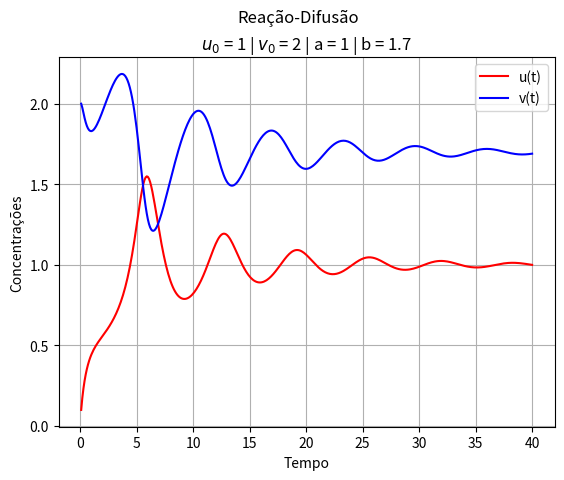

The matplotlib source for this figure:
"""
Esta é uma versão reduzida do código, sem a parte da formação dos gifs e de algumas imagens.
Para a versão oficial utilizada no trabalho, acesse o GitHub forncecido.
"""

import numpy as np
import matplotlib.pyplot as plt

# Constantes
Nx = Ny = 25
a = 1
b = 1.7

# Valores iniciais
u0 = 1
v0 = 2
t = 0

# Constantes do sistema
t_max = 40
dt = 0.1
ds = 1

# Constantes dos reagentes e da estabilidade
Du = 0.1
Dv = 1
ku = Du * dt / (ds ** 2)
kv = Dv * dt / (ds ** 2)


# Pedaço da equação sem derivada parcial
def f(u, v):
    return a - (b + 1) * u + u * u * v


# Pedaço da equação sem derivada parcial
def g(u, v):
    return b * u - u * u * v


# vetores no tempo n
u_n = np.zeros((Nx, Ny))
v_n = np.zeros((Nx, Ny))

# vetores no tempo n+1
u_n1 = np.zeros((Nx, Ny))
v_n1 = np.zeros((Nx, Ny))

# Nove pontos centrais (u0)
mid = int(Nx / 2)  # Centro
mov = int(Nx / 4)  # Movendo para cima e para os lados
u_n[mid, mid] = u_n[mid + mov, mid + mov] = u_n[mid + mov, mid] = u_n[mid, mid + mov] = u_n[mid + mov, mid - mov] = u0
u_n[mid - mov, mid - mov] = u_n[mid - mov, mid] = u_n[mid, mid - mov] = u_n[mid - mov, mid + mov] = u0

# Toda a borda (v0)
for i in range(Nx):
    v_n[0, i] = v0
    v_n[i, 0] = v0
    v_n[Nx - 1, i] = v0
    v_n[i, Nx - 1] = v0

# Algumas listas são extras, não precisam realmente estar ali, estão apenas para organização.
lista_t = []
lista_u = []
lista_v = []

# Calculando concentrações com FTCS
while t < t_max:
    for i in range(Nx):
        i_e = (i - 1) % Nx  # vizinho a esquerda de 0 é o da ultima posicao
        i_d = (i + 1) % Nx  # vizinho a direita da ultima posicao é o zero

        for j in range(Ny):
            j_e = (j - 1) % Ny
            j_d = (j + 1) % Ny

            u_n1[i, j] = u_n[i, j] + dt * f(u_n[i, j], v_n[i, j]) \
                         + ku * (u_n[i_e, j] + u_n[i_d, j] + u_n[i, j_e] + u_n[i, j_d] - 4 * u_n[i, j])
            v_n1[i, j] = v_n[i, j] + dt * g(u_n[i, j], v_n[i, j]) \
                         + kv * (v_n[i_e, j] + v_n[i_d, j] + v_n[i, j_e] + v_n[i, j_d] - 4 * v_n[i, j])

    lista_u.append(u_n1[0][0])
    lista_v.append(v_n1[0][0])

    # atualizar u_n e v_n
    for i in range(Nx):
        for j in range(Ny):
            u_n[i, j] = u_n1[i, j]
            v_n[i, j] = v_n1[i, j]

    t += dt
    lista_t.append(t)

    print(f'{round(t / t_max * 100, 3)}%')

plt.plot(lista_t, lista_u, color='red', label='u(t)')
plt.plot(lista_t, lista_v, color='blue', label='v(t)')
plt.grid(True)
plt.suptitle(f'Reação-Difusão')
plt.title(f'$u_0$ = {u0} | $v_0$ = {v0} | a = {a} | b = {b}')
plt.xlabel('Tempo')
plt.ylabel('Concentrações')
plt.legend()
plt.savefig('Reação-Difusão')
plt.show()